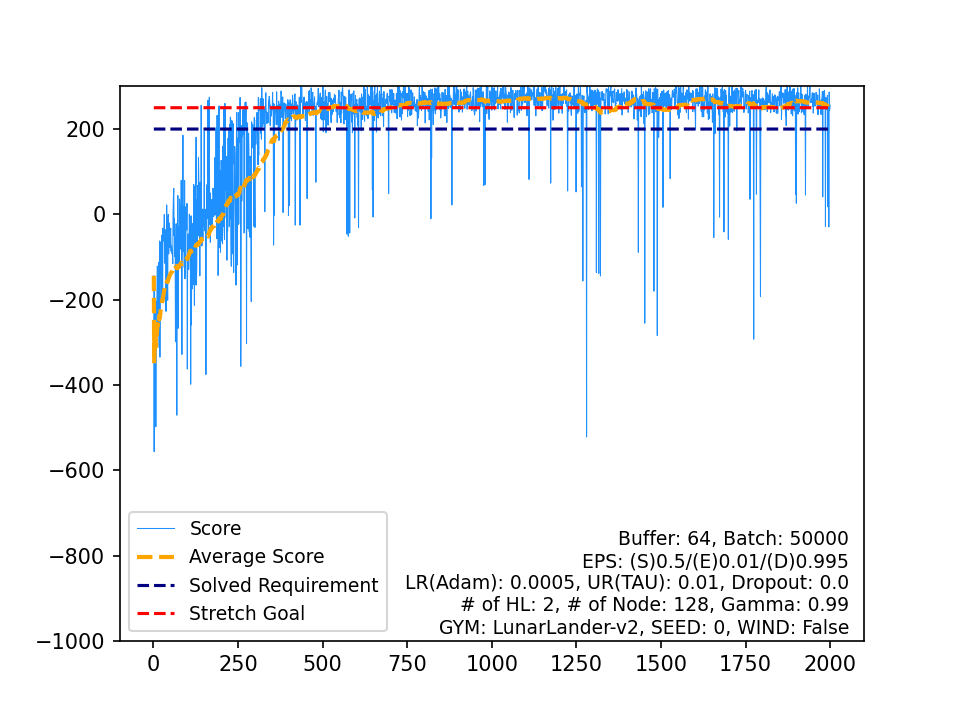

The data file committed next to this chart (first rows):
, Score, Average Score, Timestamp, Solved Requirement, Stretch Goal
0, -144, -144, 85, 200, 250
1, -556.3, -350.1, 76, 200, 250
2, -153.7, -284.7, 78, 200, 250
3, -344.1, -299.5, 86, 200, 250
4, -267.2, -293.1, 105, 200, 250
5, -212.8, -279.7, 66, 200, 250
6, -497.9, -310.9, 93, 200, 250
7, -254.8, -303.9, 75, 200, 250
8, -204.5, -292.8, 84, 200, 250
9, -213.3, -284.9, 92, 200, 250
10, -121.8, -270, 73, 200, 250
11, -123.8, -257.9, 98, 200, 250
12, -283.6, -259.8, 59, 200, 250
13, -139.9, -251.3, 96, 200, 250
14, -112.7, -242, 94, 200, 250
15, -253, -242.7, 103, 200, 250
16, -312.4, -246.8, 124, 200, 250
17, -62.48, -236.6, 105, 200, 250
18, -334.8, -241.7, 199, 200, 250
19, -80.49, -233.7, 256, 200, 250
20, -80.41, -226.4, 97, 200, 250
21, -64.43, -219, 231, 200, 250
22, -87.45, -213.3, 126, 200, 250
23, -206.5, -213, 160, 200, 250
24, -48.54, -206.4, 262, 200, 250
25, -80.78, -201.6, 173, 200, 250
26, -205.5, -201.8, 960, 200, 250
27, -32.37, -195.7, 119, 200, 250
28, -62.6, -191.1, 154, 200, 250
29, -44.41, -186.2, 215, 200, 250
30, -49.9, -181.8, 220, 200, 250
31, -0.6551, -176.2, 108, 200, 250
32, -114.5, -174.3, 114, 200, 250
33, -57.04, -170.8, 163, 200, 250
34, -36.14, -167, 158, 200, 250
35, -61.28, -164.1, 197, 200, 250
36, -227.4, -165.8, 182, 200, 250
37, -135.2, -165, 336, 200, 250
38, 22.13, -160.2, 999, 200, 250
39, -36.33, -157.1, 188, 200, 250
40, -155.1, -157, 237, 200, 250
41, -201.4, -158.1, 331, 200, 250
42, -10.64, -154.7, 319, 200, 250
43, -0.5449, -151.2, 247, 200, 250
44, -92.89, -149.9, 95, 200, 250
45, -64.32, -148, 217, 200, 250
46, -20.38, -145.3, 124, 200, 250
47, -45.66, -143.2, 249, 200, 250
48, -77.79, -141.9, 312, 200, 250
49, -45.4, -139.9, 266, 200, 250
50, -32.65, -137.8, 195, 200, 250
51, -86.61, -136.9, 285, 200, 250
52, -72.87, -135.6, 96, 200, 250
53, -81.03, -134.6, 180, 200, 250
54, -92.88, -133.9, 125, 200, 250
55, -82.76, -133, 149, 200, 250
56, -115.8, -132.7, 225, 200, 250
57, 10.14, -130.2, 999, 200, 250
58, 42.28, -127.3, 999, 200, 250
59, 60.73, -124.1, 999, 200, 250
... 1,940 more rows
